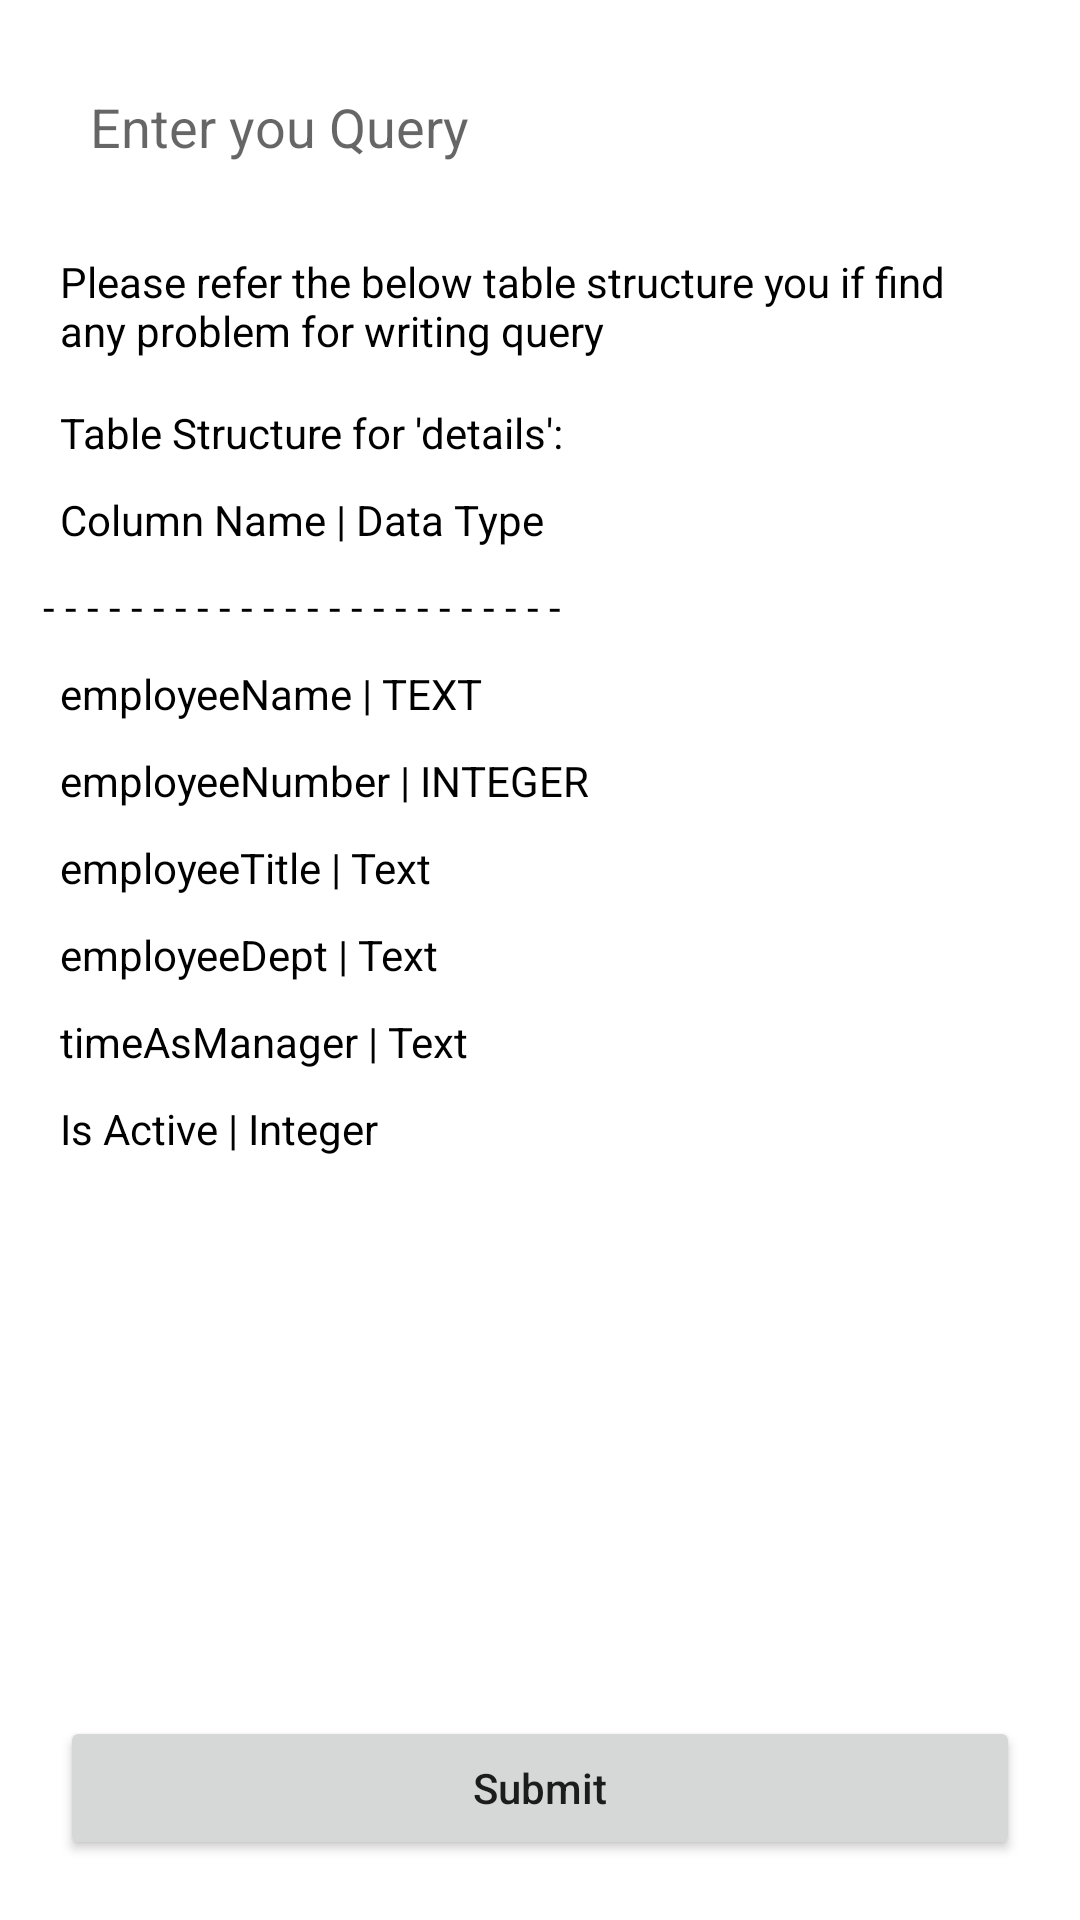

Layout XML and referenced resources for this Android screen:
<!-- AndroidManifest.xml: application theme Theme.RichReachAssignment -->
<!-- res/layout/fragment_custom_query.xml -->
<?xml version="1.0" encoding="utf-8"?>
<androidx.constraintlayout.widget.ConstraintLayout xmlns:android="http://schemas.android.com/apk/res/android"
    xmlns:app="http://schemas.android.com/apk/res-auto"
    xmlns:tools="http://schemas.android.com/tools"
    android:layout_width="match_parent"
    android:layout_height="match_parent"
    tools:context=".fragments.customquery.CustomQueryFragment">

    <androidx.appcompat.widget.AppCompatEditText
        android:id="@+id/etQueryInput"
        android:layout_width="match_parent"
        android:layout_height="wrap_content"
        android:layout_marginHorizontal="20dp"
        android:layout_marginTop="20dp"
        android:background="@drawable/outline_bg_black"
        android:hint="@string/enter_you_query"
        android:padding="10dp"
        android:singleLine="true"
        android:textColor="@color/black"
        app:layout_constraintEnd_toEndOf="parent"
        app:layout_constraintStart_toStartOf="parent"
        app:layout_constraintTop_toTopOf="parent" />

    <androidx.appcompat.widget.AppCompatButton
        android:id="@+id/btnSubmitQuery"
        android:layout_width="0dp"
        android:layout_height="wrap_content"
        android:layout_marginBottom="20dp"
        android:text="@string/submit"
        android:textAllCaps="false"
        app:layout_constraintBottom_toBottomOf="parent"
        app:layout_constraintEnd_toEndOf="@id/etQueryInput"
        app:layout_constraintStart_toStartOf="@id/etQueryInput" />

    <androidx.appcompat.widget.AppCompatTextView
        android:id="@+id/tvTableStructureTitle"
        android:layout_width="0dp"
        android:layout_height="wrap_content"
        android:layout_marginTop="20dp"
        android:text="@string/please_refer_the_below_table_structure_you_if_find_any_problem_for_writing_query"
        android:textColor="@color/black"
        app:layout_constraintEnd_toEndOf="@id/etQueryInput"
        app:layout_constraintStart_toStartOf="@id/etQueryInput"
        app:layout_constraintTop_toBottomOf="@id/etQueryInput" />

    <androidx.appcompat.widget.AppCompatTextView
        android:id="@+id/tvTableStructureDetails"
        android:layout_width="wrap_content"
        android:layout_height="wrap_content"
        android:layout_marginTop="15dp"
        android:text="@string/table_structure_for_details"
        android:textColor="@color/black"
        app:layout_constraintStart_toStartOf="@id/tvTableStructureTitle"
        app:layout_constraintTop_toBottomOf="@id/tvTableStructureTitle" />

    <androidx.appcompat.widget.AppCompatTextView
        android:id="@+id/tvColumnName"
        android:layout_width="wrap_content"
        android:layout_height="wrap_content"
        android:layout_marginTop="10dp"
        android:text="@string/column_name_data_type"
        android:textColor="@color/black"
        app:layout_constraintStart_toStartOf="@id/tvTableStructureTitle"
        app:layout_constraintTop_toBottomOf="@id/tvTableStructureDetails" />

    <androidx.appcompat.widget.AppCompatTextView
        android:id="@+id/tvDottedLine"
        android:layout_width="wrap_content"
        android:layout_height="wrap_content"
        android:layout_marginTop="10dp"
        android:text="@string/dotted_line"
        android:textColor="@color/black"
        app:layout_constraintEnd_toEndOf="@id/tvColumnName"
        app:layout_constraintStart_toStartOf="@id/tvTableStructureTitle"
        app:layout_constraintTop_toBottomOf="@id/tvColumnName" />

    <androidx.appcompat.widget.AppCompatTextView
        android:id="@+id/tvEmployeeName"
        android:layout_width="wrap_content"
        android:layout_height="wrap_content"
        android:layout_marginTop="10dp"
        android:text="@string/employeename_text"
        android:textColor="@color/black"
        app:layout_constraintStart_toStartOf="@id/tvTableStructureTitle"
        app:layout_constraintTop_toBottomOf="@id/tvDottedLine" />

    <androidx.appcompat.widget.AppCompatTextView
        android:id="@+id/tvEmployeeNumber"
        android:layout_width="wrap_content"
        android:layout_height="wrap_content"
        android:layout_marginTop="10dp"
        android:text="@string/employeenumber_integer"
        android:textColor="@color/black"
        app:layout_constraintStart_toStartOf="@id/tvTableStructureTitle"
        app:layout_constraintTop_toBottomOf="@id/tvEmployeeName" />

    <androidx.appcompat.widget.AppCompatTextView
        android:id="@+id/tvEmployeeTitle"
        android:layout_width="wrap_content"
        android:layout_height="wrap_content"
        android:layout_marginTop="10dp"
        android:text="@string/employeetitle_text"
        android:textColor="@color/black"
        app:layout_constraintStart_toStartOf="@id/tvTableStructureTitle"
        app:layout_constraintTop_toBottomOf="@id/tvEmployeeNumber" />

    <androidx.appcompat.widget.AppCompatTextView
        android:id="@+id/tvEmployeeDept"
        android:layout_width="wrap_content"
        android:layout_height="wrap_content"
        android:layout_marginTop="10dp"
        android:text="@string/employeedept_text"
        android:textColor="@color/black"
        app:layout_constraintStart_toStartOf="@id/tvTableStructureTitle"
        app:layout_constraintTop_toBottomOf="@id/tvEmployeeTitle" />

    <androidx.appcompat.widget.AppCompatTextView
        android:id="@+id/tvEmployeeAsManager"
        android:layout_width="wrap_content"
        android:layout_height="wrap_content"
        android:layout_marginTop="10dp"
        android:text="@string/timeasmanager_text"
        android:textColor="@color/black"
        app:layout_constraintStart_toStartOf="@id/tvTableStructureTitle"
        app:layout_constraintTop_toBottomOf="@id/tvEmployeeDept" />


    <androidx.appcompat.widget.AppCompatTextView
        android:id="@+id/tvIsActive"
        android:layout_width="wrap_content"
        android:layout_height="wrap_content"
        android:layout_marginTop="10dp"
        android:text="@string/is_active_integer"
        android:textColor="@color/black"
        app:layout_constraintStart_toStartOf="@id/tvTableStructureTitle"
        app:layout_constraintTop_toBottomOf="@id/tvEmployeeAsManager" />


</androidx.constraintlayout.widget.ConstraintLayout>
<!-- resources referenced by this layout -->
<resources>
  <string name="column_name_data_type">Column Name | Data Type</string>
  <string name="dotted_line">- - - - - - - - - - - - - - - - - - - - - - - -</string>
  <string name="employeedept_text">employeeDept | Text</string>
  <string name="employeename_text">employeeName | TEXT</string>
  <string name="employeenumber_integer">employeeNumber | INTEGER</string>
  <string name="employeetitle_text">employeeTitle | Text</string>
  <string name="enter_you_query">Enter you Query</string>
  <string name="is_active_integer">Is Active | Integer</string>
  <string name="please_refer_the_below_table_structure_you_if_find_any_problem_for_writing_query">Please refer the below table structure you if find any problem for writing query</string>
  <string name="submit">Submit</string>
  <string name="table_structure_for_details">Table Structure for \'details\':</string>
  <string name="timeasmanager_text">timeAsManager | Text</string>
  <style name="Theme.RichReachAssignment" parent="Theme.MaterialComponents.DayNight.DarkActionBar">
          
          <item name="colorPrimary">@color/purple_500</item>
          <item name="colorPrimaryVariant">@color/purple_700</item>
          <item name="colorOnPrimary">@color/white</item>
          
          <item name="colorSecondary">@color/teal_200</item>
          <item name="colorSecondaryVariant">@color/teal_700</item>
          <item name="colorOnSecondary">@color/black</item>
          
          <item name="android:statusBarColor">?attr/colorPrimaryVariant</item>
          
      </style>
  <!-- not gathered from this repository: default colours our renderer supplied (Android Studio template values) -->
  <color name="purple_500">#FF6200EE</color>
  <color name="purple_700">#FF3700B3</color>
  <color name="teal_200">#FF03DAC5</color>
  <color name="teal_700">#FF018786</color>
  <color name="black">#FF000000</color>
  <color name="white">#FFFFFFFF</color>
</resources>
